Image classification data set "AMDNet23 Dataset" (Melanie823/DeepLearning on GitHub). Class labels (2): amd, diabetes.

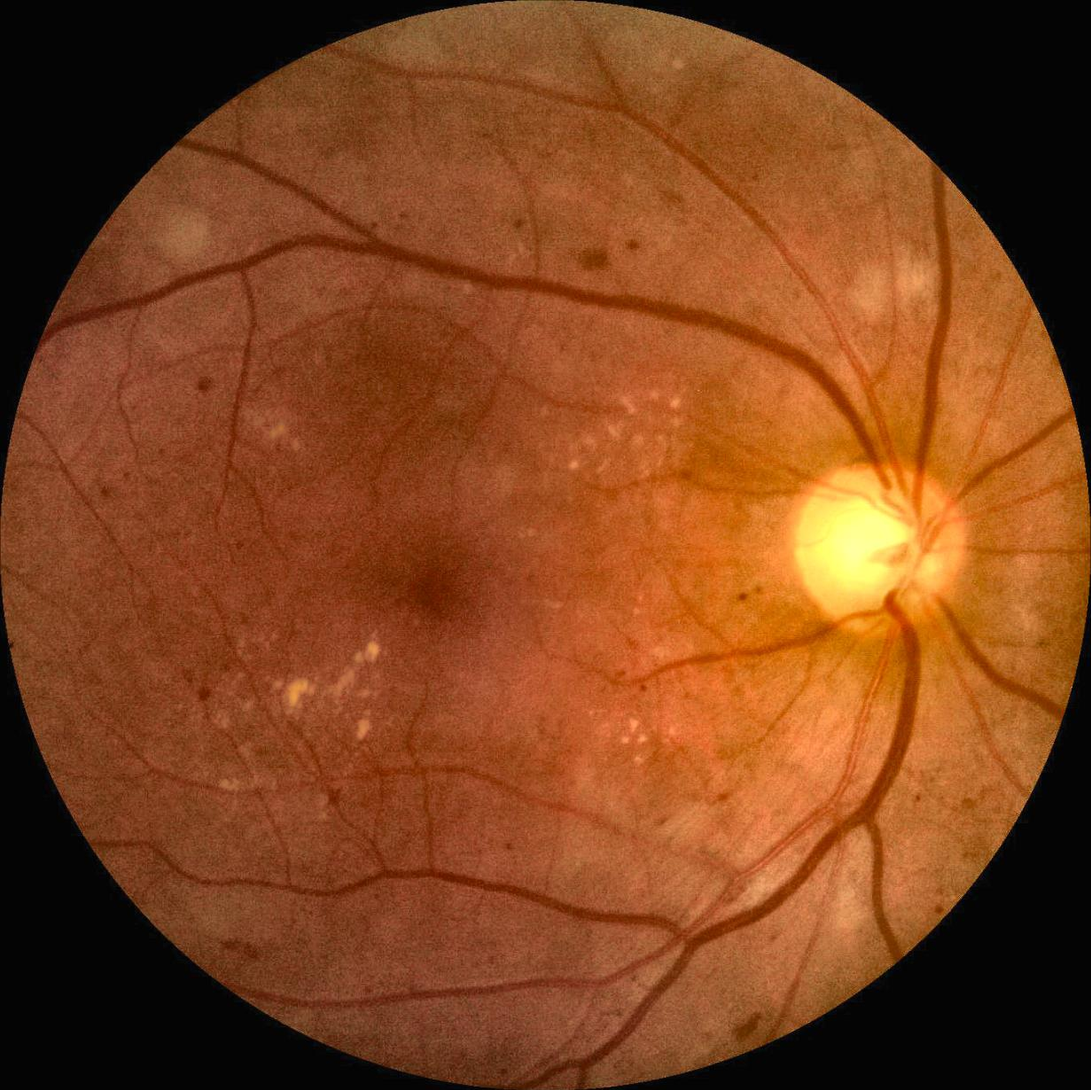
Label: diabetes

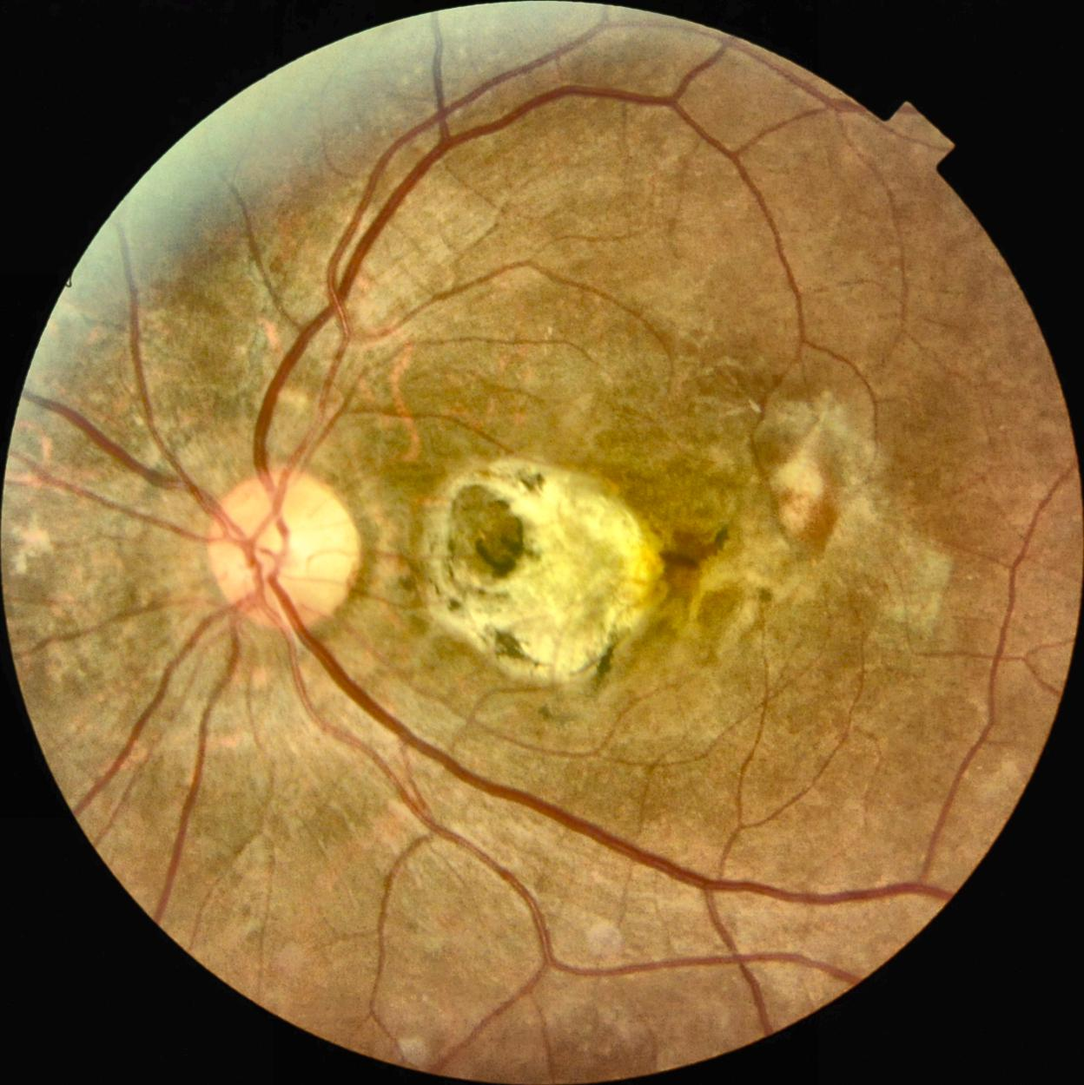
Label: amd

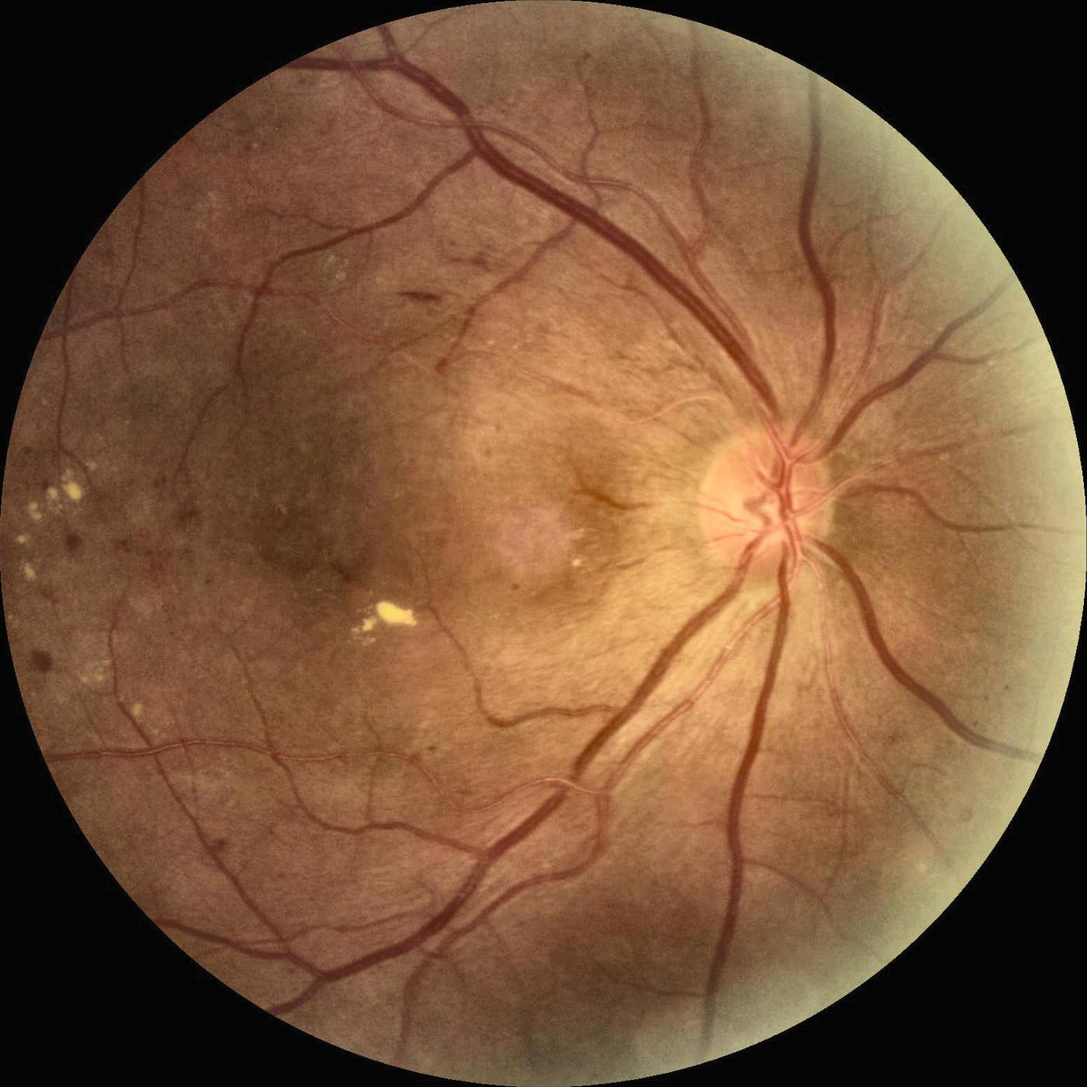
Label: diabetes

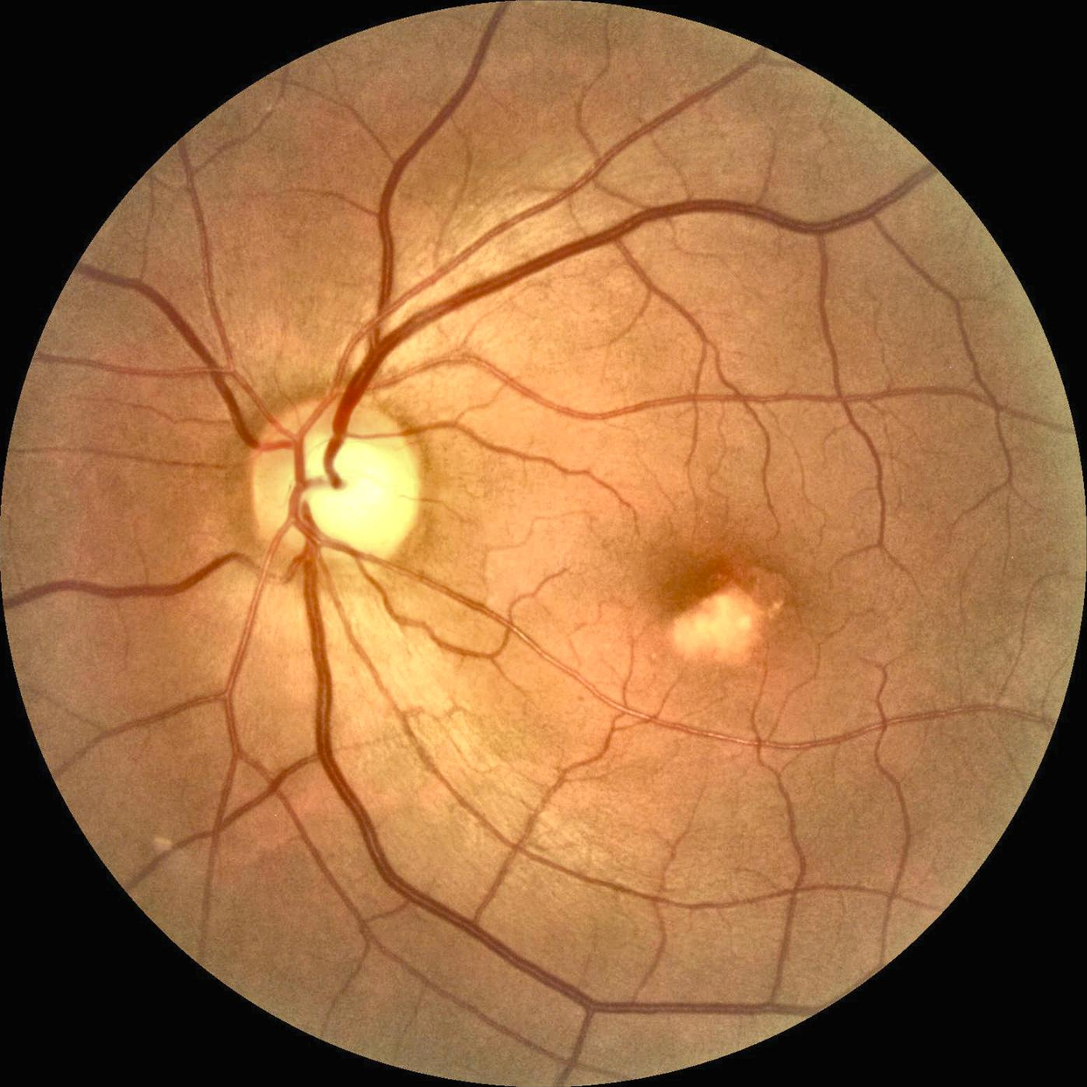
Label: amd

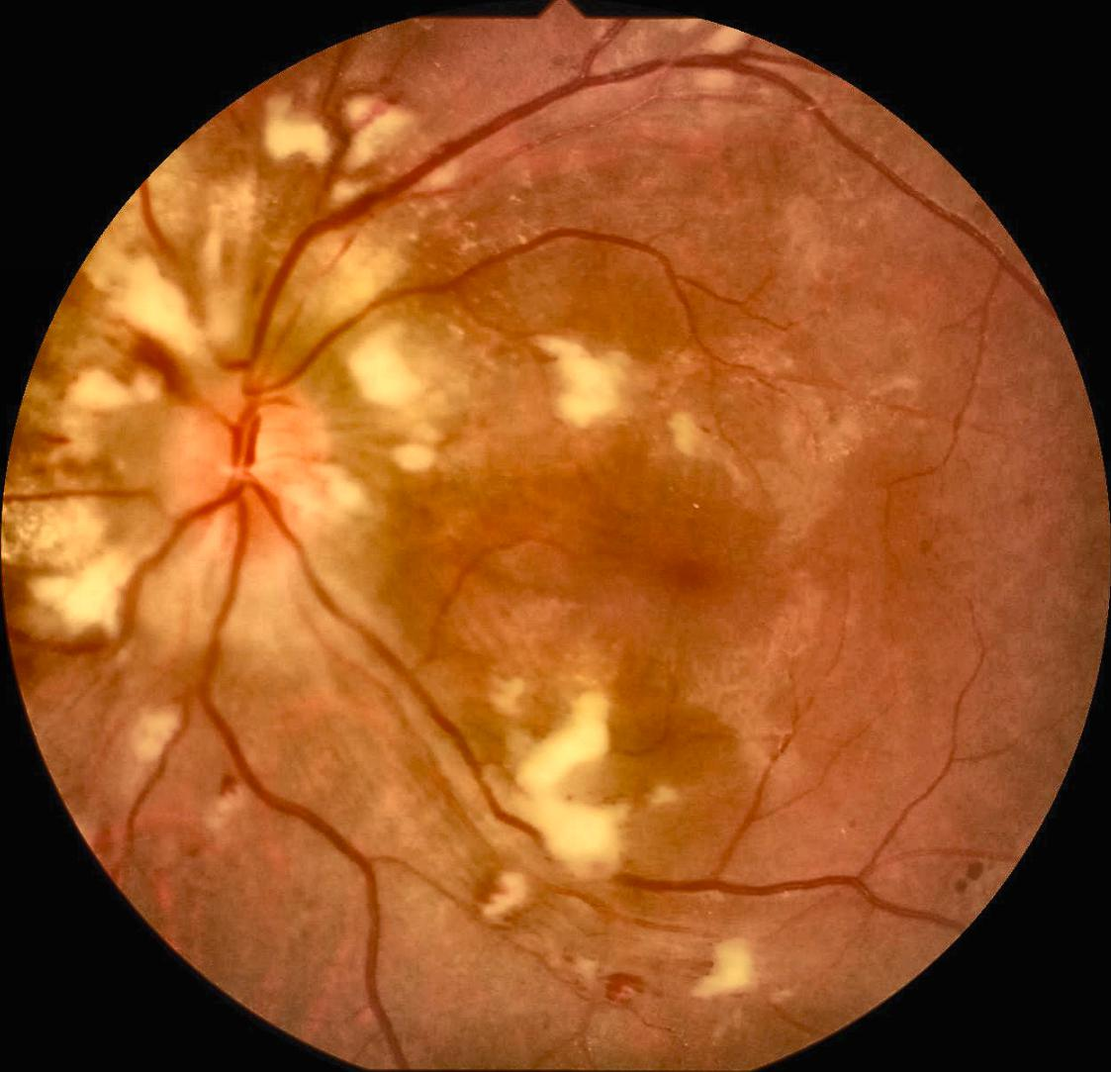
Label: diabetes

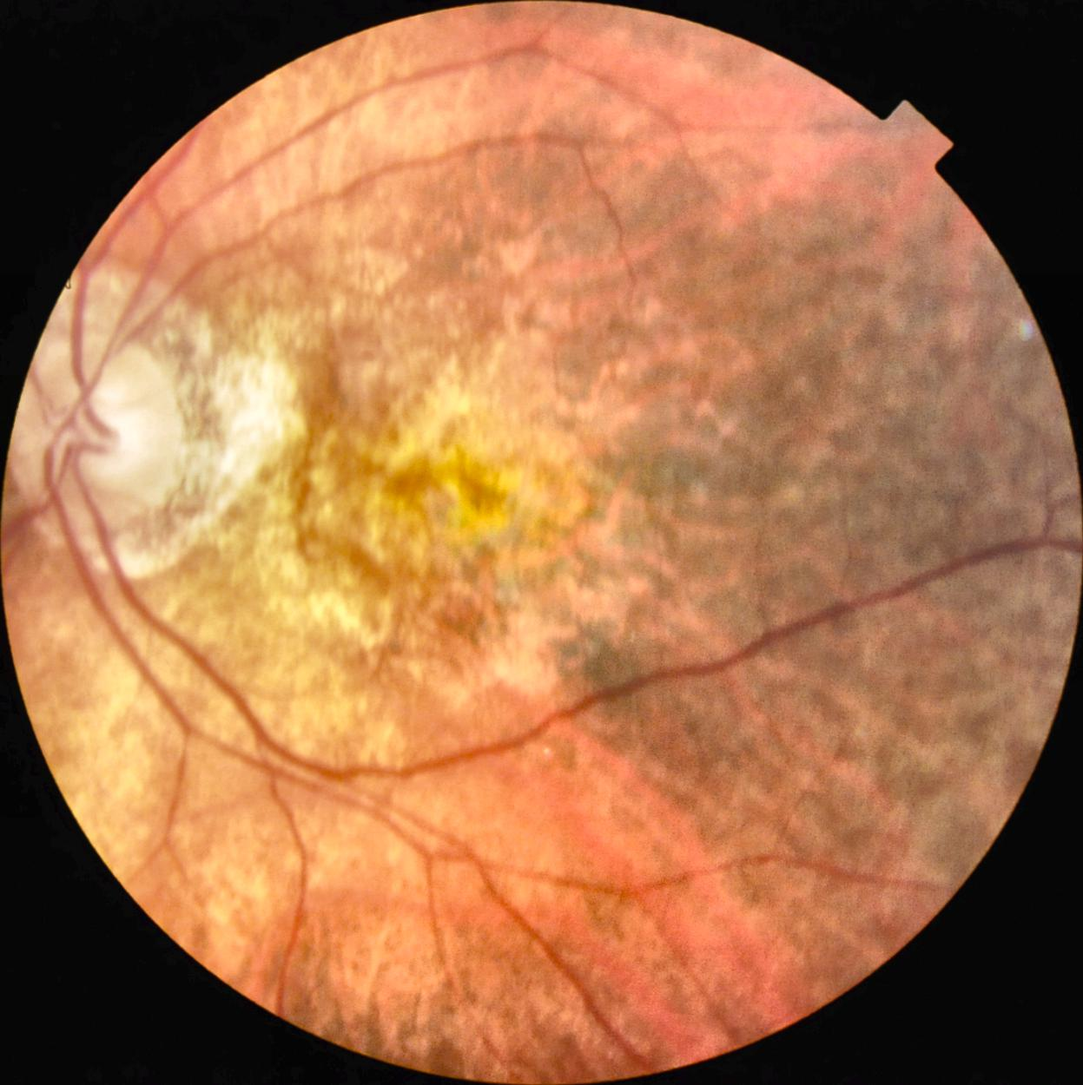
Label: amd
